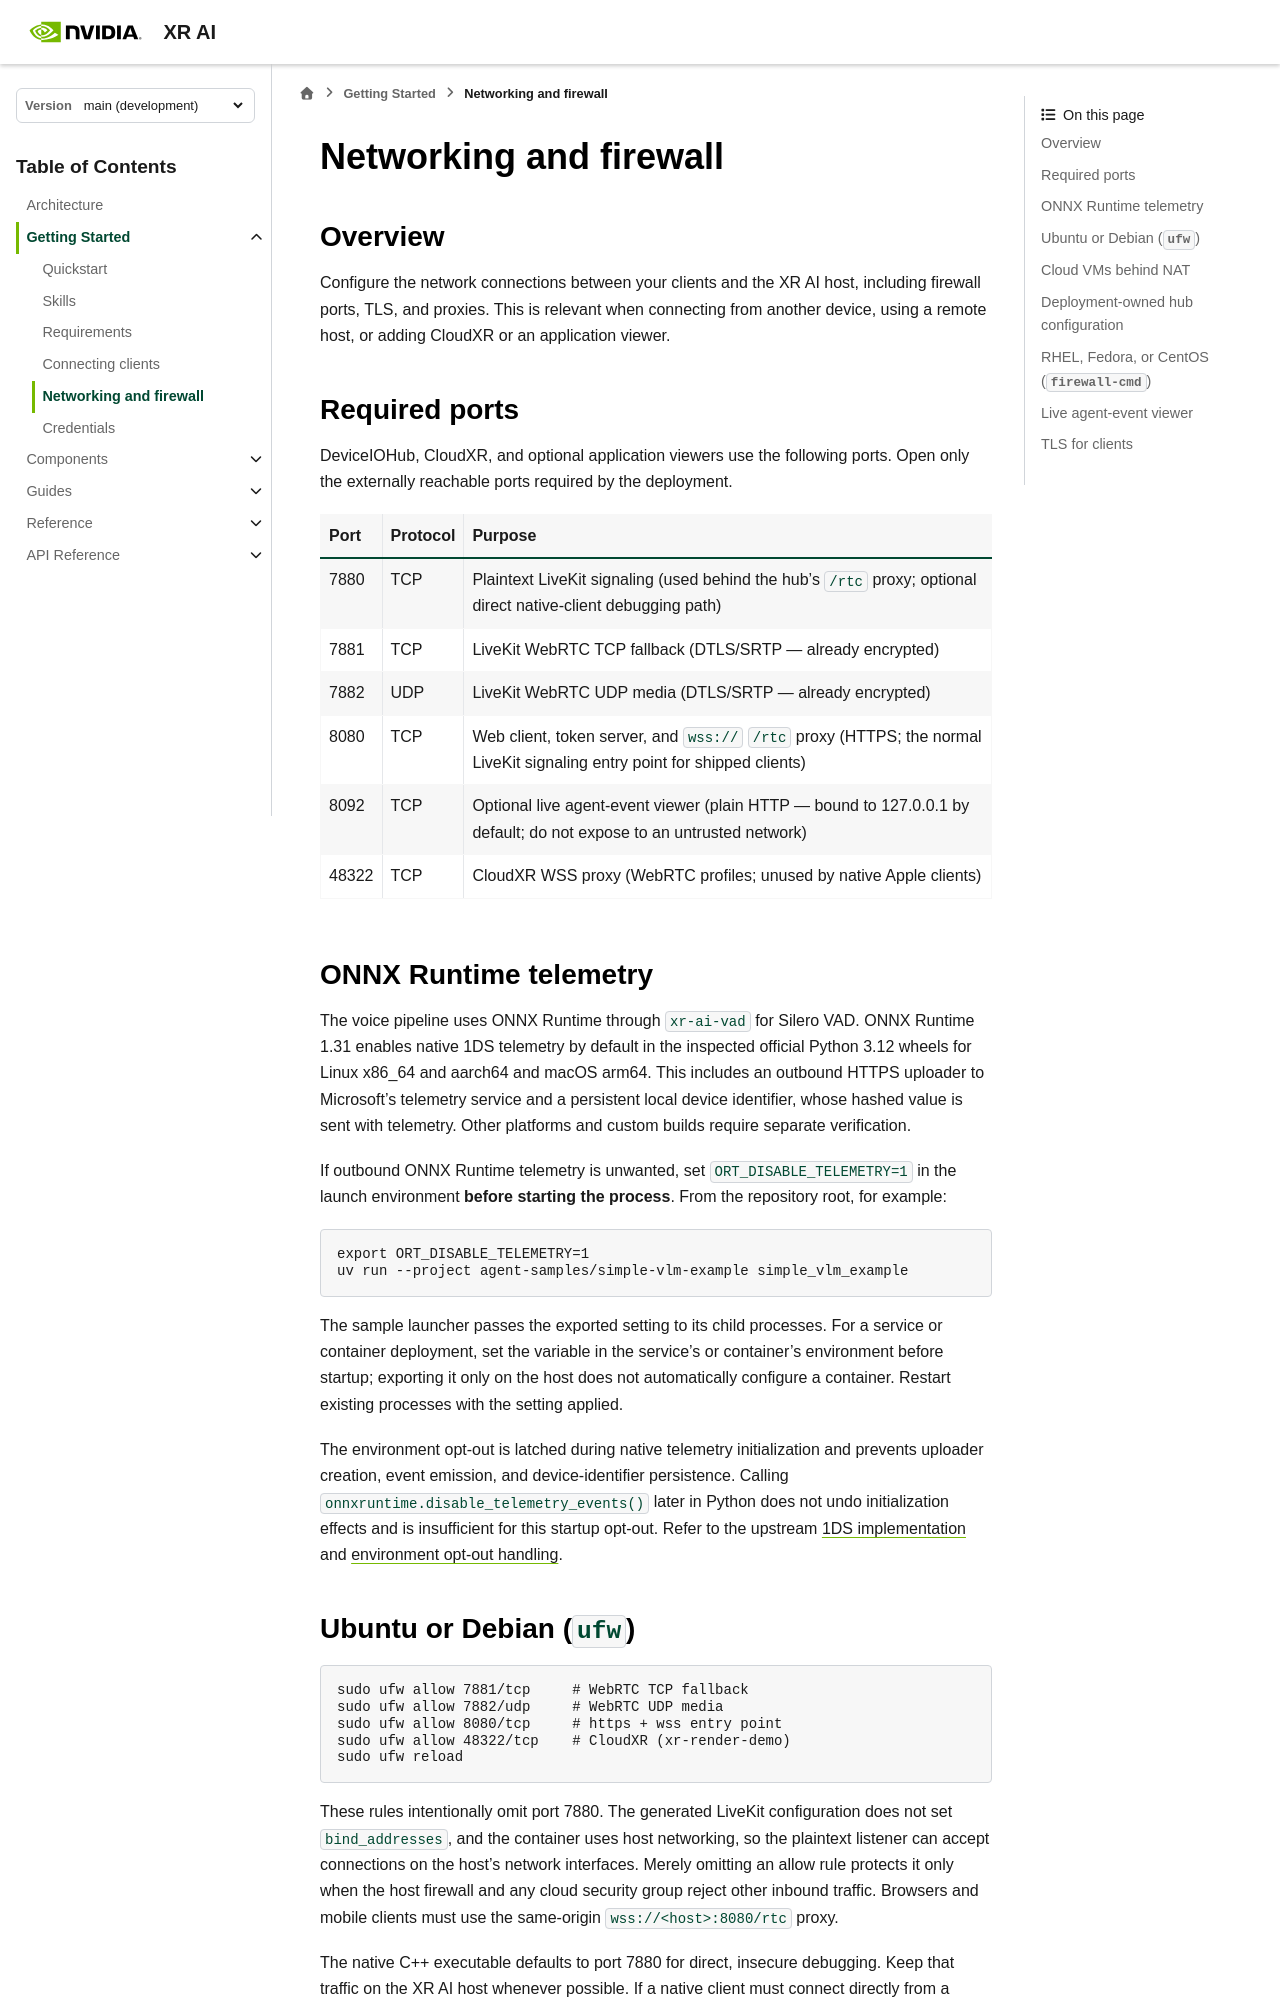

repository: NVIDIA/xr-ai · page: latest/getting_started/networking.html · generator: sphinx

<!--
  SPDX-FileCopyrightText: Copyright (c) 2026 NVIDIA CORPORATION & AFFILIATES. All rights reserved.
  SPDX-License-Identifier: Apache-2.0
-->

# Networking and firewall

## Overview

Configure the network connections between your clients and the XR AI host,
including firewall ports, TLS, and proxies. This is relevant when connecting
from another device, using a remote host, or adding CloudXR or an application
viewer.

## Required ports

DeviceIOHub, CloudXR, and optional application viewers use the following
ports. Open only the externally reachable ports required by the deployment.

| Port | Protocol | Purpose |
|------|----------|---------|
| 7880 | TCP | Plaintext LiveKit signaling (used behind the hub's `/rtc` proxy; optional direct native-client debugging path) |
| 7881 | TCP | LiveKit WebRTC TCP fallback (DTLS/SRTP — already encrypted) |
| 7882 | UDP | LiveKit WebRTC UDP media (DTLS/SRTP — already encrypted) |
| 8080 | TCP | Web client, token server, and `wss://` `/rtc` proxy (HTTPS; the normal LiveKit signaling entry point for shipped clients) |
| 8092 | TCP | Optional live agent-event viewer (plain HTTP — bound to 127.0.0.1 by default; do not expose to an untrusted network) |
| 48322 | TCP | CloudXR WSS proxy (WebRTC profiles; unused by native Apple clients) |

(onnx-runtime-telemetry)=
## ONNX Runtime telemetry

The voice pipeline uses ONNX Runtime through `xr-ai-vad` for Silero VAD.
ONNX Runtime 1.31 enables native 1DS telemetry by default in the inspected
official Python 3.12 wheels for Linux x86_64 and aarch64 and macOS arm64.
This includes an outbound HTTPS uploader to Microsoft's telemetry service and
a persistent local device identifier, whose hashed value is sent with telemetry.
Other platforms and custom builds require separate verification.

If outbound ONNX Runtime telemetry is unwanted, set `ORT_DISABLE_TELEMETRY=1`
in the launch environment **before starting the process**. From the repository
root, for example:

```bash
export ORT_DISABLE_TELEMETRY=1
uv run --project agent-samples/simple-vlm-example simple_vlm_example
```

The sample launcher passes the exported setting to its child processes. For
a service or container deployment, set the variable in the service's or
container's environment before startup; exporting it only on the host does
not automatically configure a container. Restart existing processes with the
setting applied.

The environment opt-out is latched during native telemetry initialization and
prevents uploader creation, event emission, and device-identifier persistence.
Calling `onnxruntime.disable_telemetry_events()` later in Python does not undo
initialization effects and is insufficient for this startup opt-out. Refer to
the upstream [1DS implementation](https://github.com/microsoft/onnxruntime/blob/v1.31.0/onnxruntime/core/platform/telemetry_1ds.cc)
and [environment opt-out handling](https://github.com/microsoft/onnxruntime/blob/v1.31.0/onnxruntime/core/platform/telemetry_environment.h).
